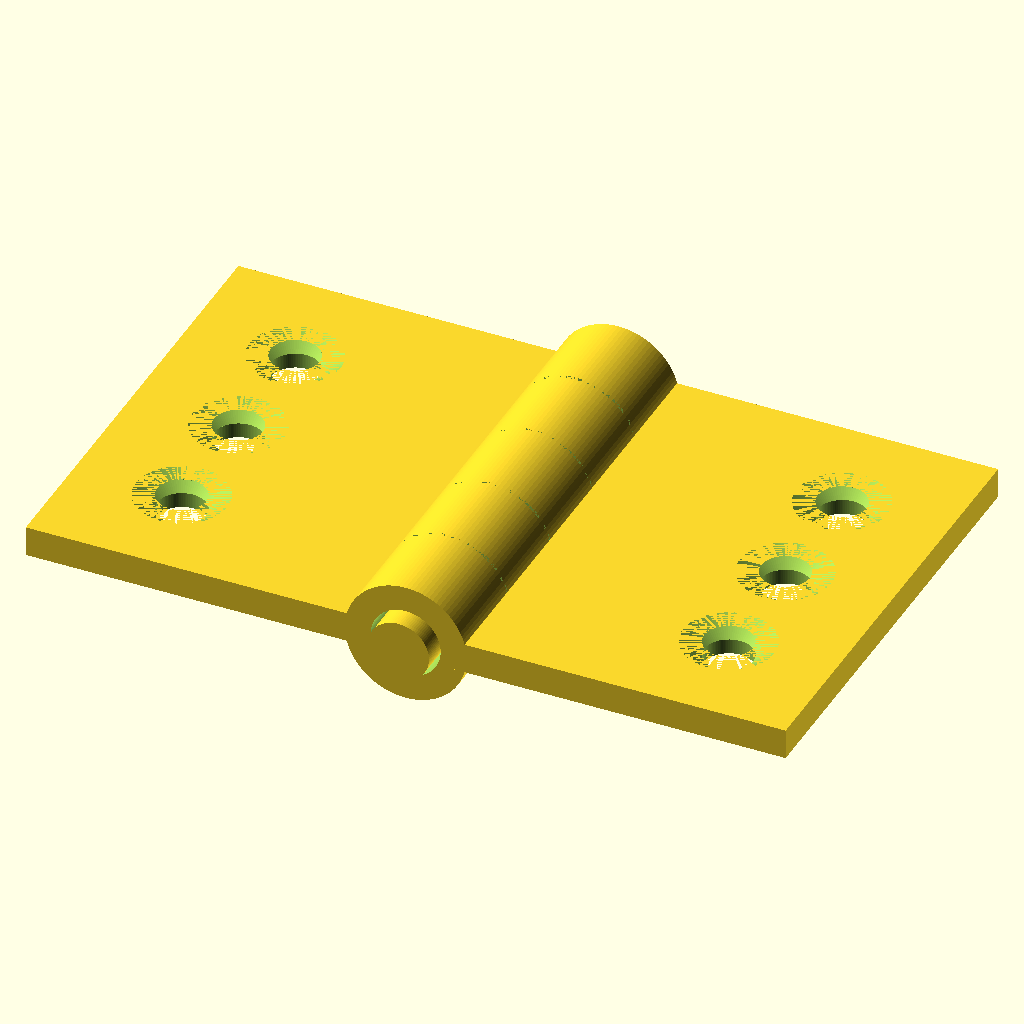
Cell 1: rendered with the file's own defaults.
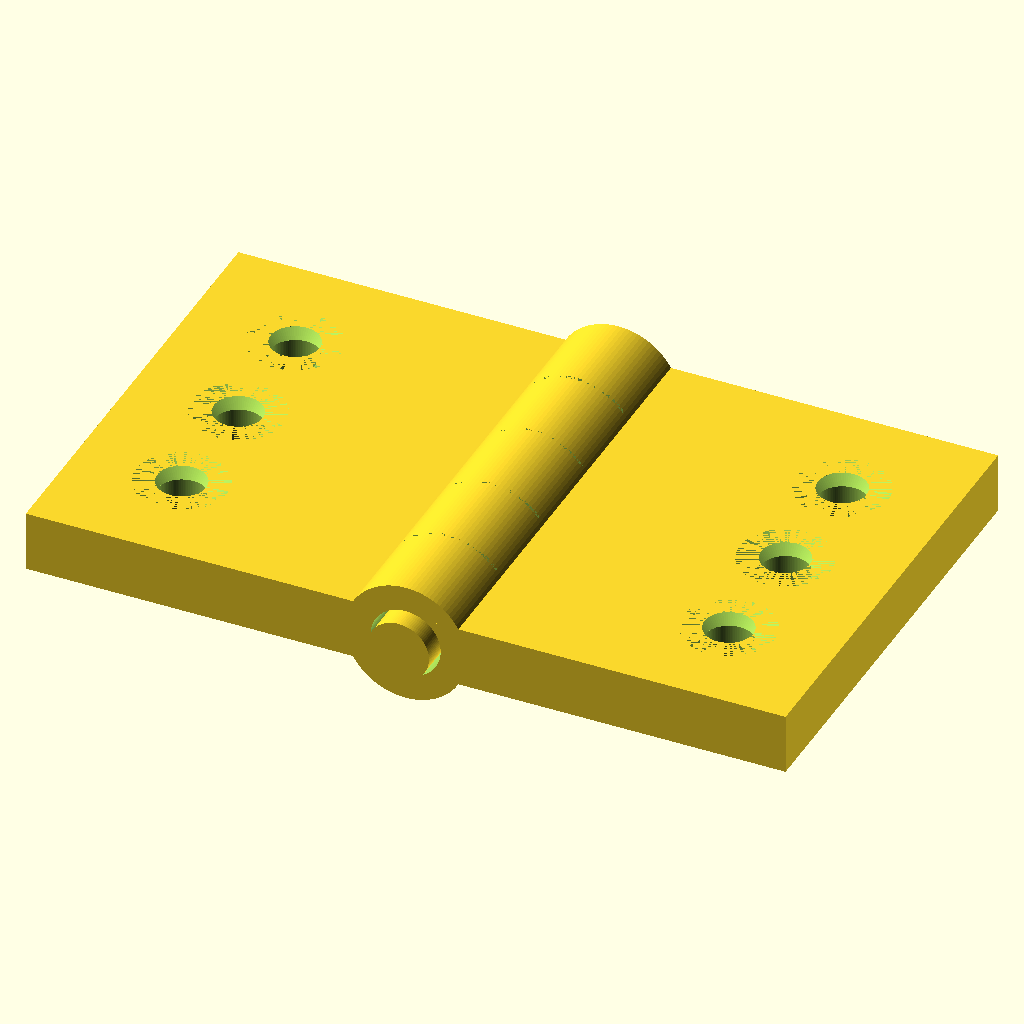
Cell 2 — plate_thickness set to 4, the other parameters unchanged.
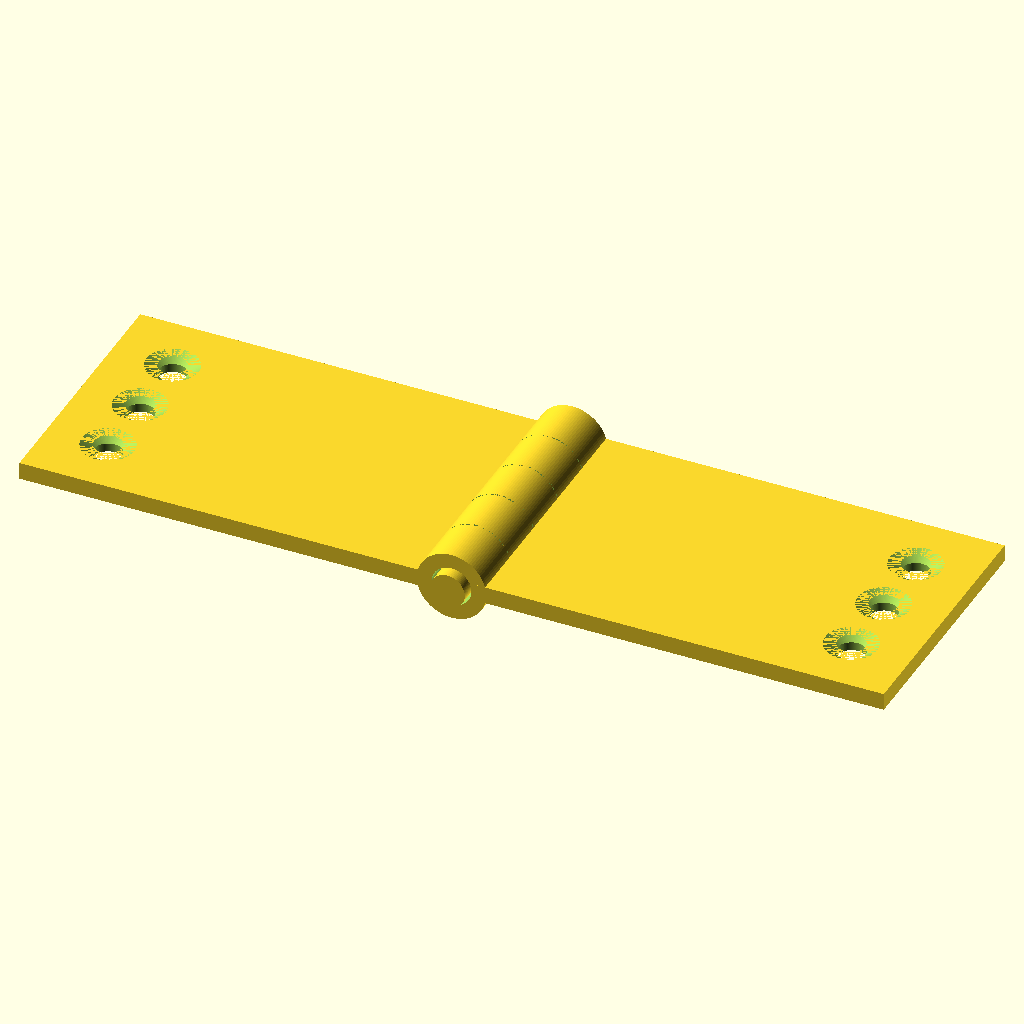
Cell 3 — leaf_length set to 50, the other parameters unchanged.
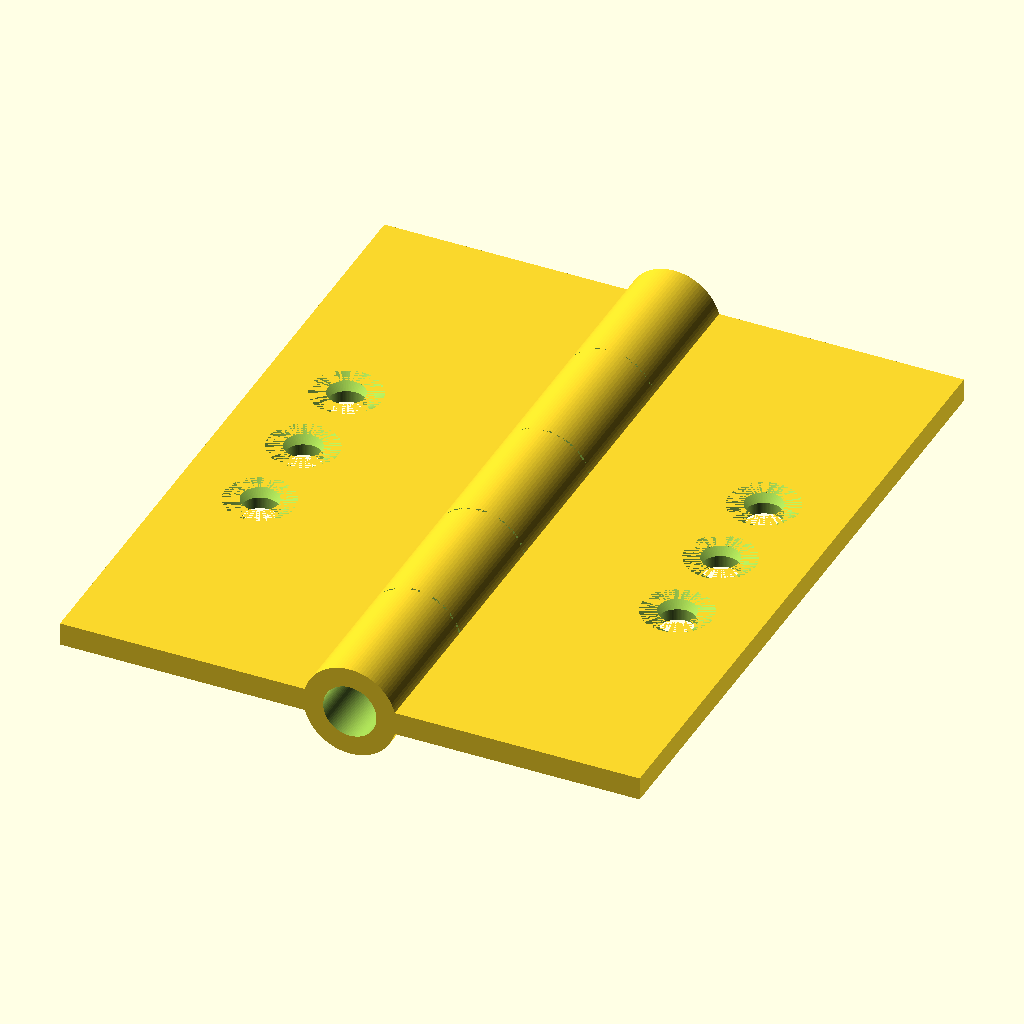
Cell 4 — leaf_height set to 60, the other parameters unchanged.
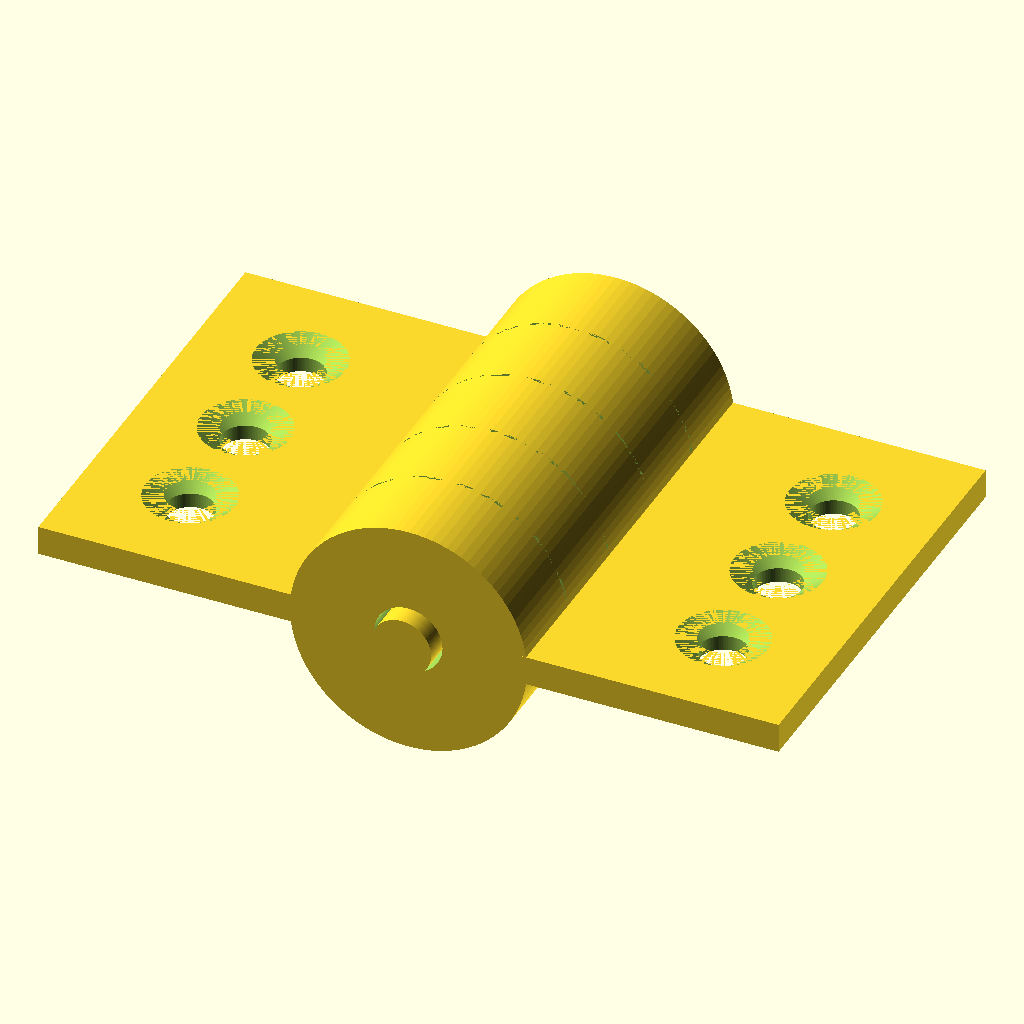
Cell 5: the same model with knuckle_outer_d = 16.
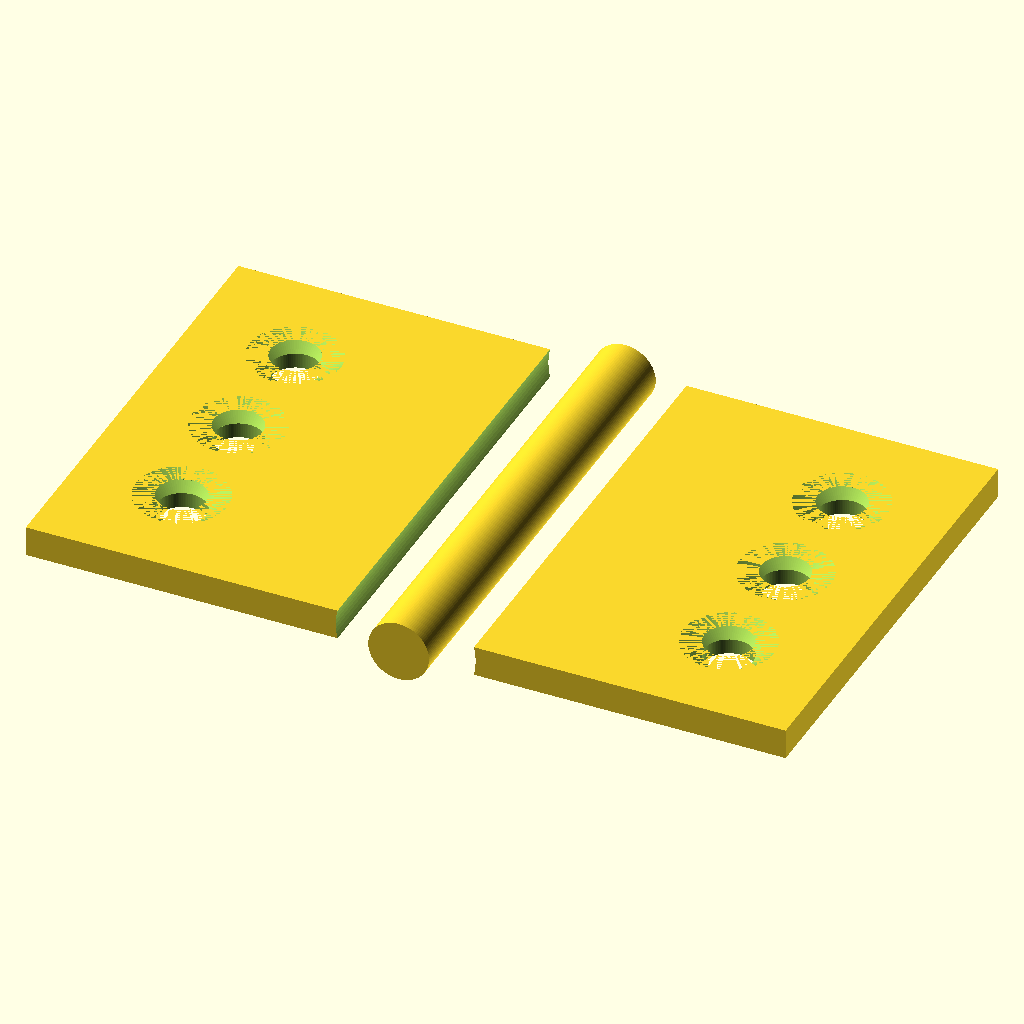
Cell 6: the same model with knuckle_inner_d = 9.2.
The same orthographic view direction (rotation 55°, 0°, 25°; colour scheme Cornfield) for every cell, with the view re-fitted per cell, so scale and position can differ between cells.
Source of the model, results/tier-3-butt-hinge/bare_gpt-5-codex-41d0c125bd1e-2026-04-28T17-32-06-012Z/final.scad:
$fn = 96;

plate_thickness = 2;
leaf_length = 25;
leaf_height = 30;
knuckle_outer_d = 8;
knuckle_inner_d = 4.6;
knuckle_segment_len = leaf_height / 5;
pin_d = 4;
pin_length = 32;
hole_d = 3.2;
countersink_top_d = 6;
countersink_depth = 1;
hole_pitch = 8;
hole_edge_offset = 7;

function knuckle_center(idx) = -leaf_height / 2 + (idx + 0.5) * knuckle_segment_len;

module knuckle_shell(idx) {
    translate([0, knuckle_center(idx), 0])
        rotate([90, 0, 0])
            difference() {
                cylinder(h = knuckle_segment_len, d = knuckle_outer_d, center = true);
                cylinder(h = knuckle_segment_len + 0.2, d = knuckle_inner_d, center = true);
            }
}

module knuckle_clearance(idx) {
    translate([0, knuckle_center(idx), 0])
        rotate([90, 0, 0])
            cylinder(h = knuckle_segment_len + 0.2, d = knuckle_outer_d, center = true);
}

module pin_channel() {
    rotate([90, 0, 0])
        cylinder(h = leaf_height + 0.4, d = knuckle_inner_d, center = true);
}

module countersunk_hole(pos) {
    union() {
        translate([pos[0], pos[1], -plate_thickness / 2 - 0.2])
            cylinder(h = plate_thickness + 0.4, d = hole_d);
        translate([pos[0], pos[1], plate_thickness / 2 - countersink_depth])
            cylinder(h = countersink_depth, r1 = hole_d / 2, r2 = countersink_top_d / 2);
    }
}

module leaf(side = "left") {
    indices_self = (side == "left") ? [0, 2, 4] : [1, 3];
    indices_other = (side == "left") ? [1, 3] : [0, 2, 4];
    hole_x = (side == "left") ? (-leaf_length + hole_edge_offset) : (leaf_length - hole_edge_offset);
    hole_positions_y = [-hole_pitch, 0, hole_pitch];

    difference() {
        union() {
            translate([(side == "left") ? -leaf_length : 0, -leaf_height / 2, -plate_thickness / 2])
                cube([leaf_length, leaf_height, plate_thickness]);
            for (idx = indices_self)
                knuckle_shell(idx);
        }
        union() {
            for (idx = indices_other)
                knuckle_clearance(idx);
            pin_channel();
            for (ypos = hole_positions_y)
                countersunk_hole([hole_x, ypos]);
        }
    }
}

module hinge_pin() {
    rotate([90, 0, 0])
        cylinder(h = pin_length, d = pin_d, center = true);
}

union() {
    leaf("left");
    leaf("right");
    hinge_pin();
}
Parameter table extracted from the source (name, type, default, range or options):
plate_thickness: number, default 2
leaf_length: number, default 25
leaf_height: number, default 30
knuckle_outer_d: number, default 8
knuckle_inner_d: number, default 4.6
pin_d: number, default 4
pin_length: number, default 32
hole_d: number, default 3.2
countersink_top_d: number, default 6
countersink_depth: number, default 1
hole_pitch: number, default 8
hole_edge_offset: number, default 7
